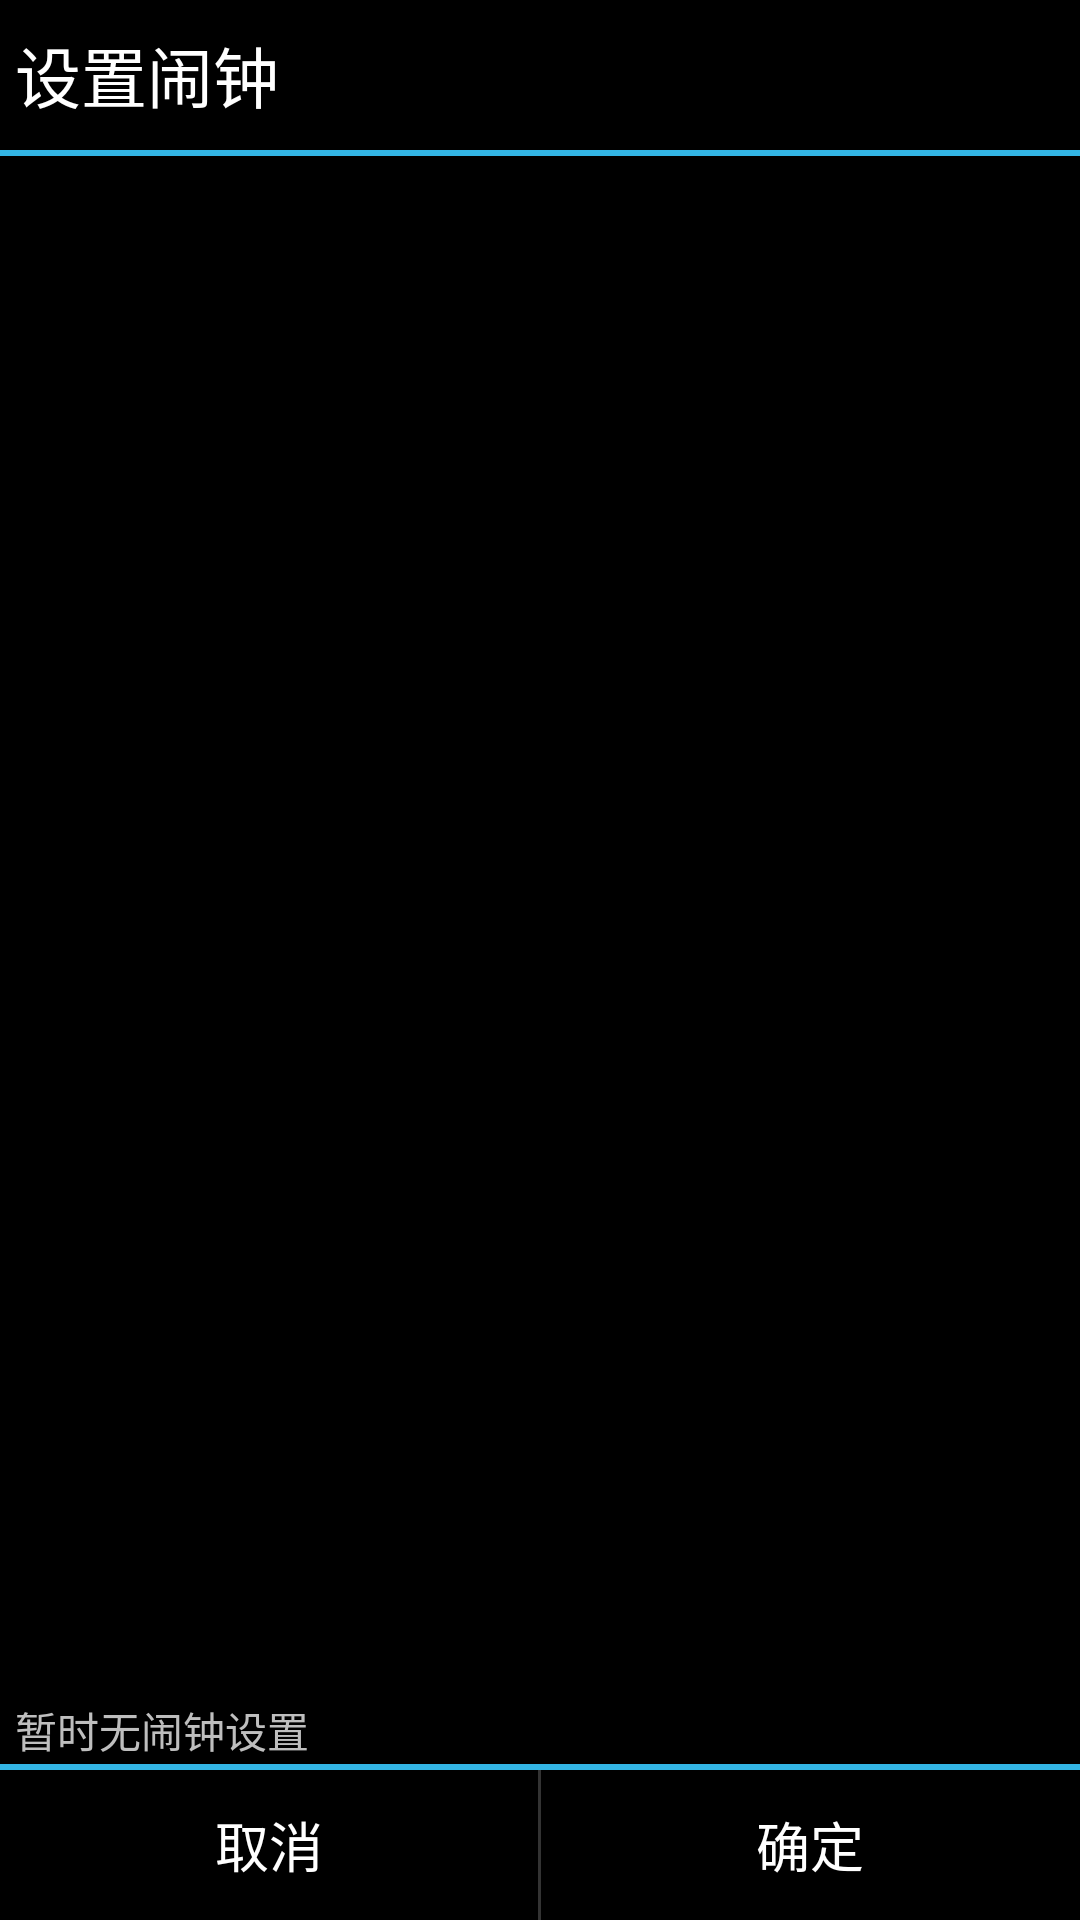

Produce the Android XML layout that renders to this screen, including the resource entries it uses.
<!-- AndroidManifest.xml: application theme AppTheme -->
<!-- res/layout/alarm_preferences.xml -->
<?xml version="1.0" encoding="utf-8"?>
	 <LinearLayout xmlns:android="http://schemas.android.com/apk/res/android"
         android:orientation="vertical"
         android:layout_width="match_parent"
         android:layout_height="match_parent">
         
         <LinearLayout
	        android:id="@+id/toolbar"
	        android:layout_width="match_parent"
	        android:layout_height="wrap_content"
	        
	        android:orientation="horizontal">
	
	        <TextView
	            android:id="@+id/textView_title_bar"
	            android:layout_width="0dp"
	            android:layout_height="50dp"
	            android:layout_weight="2"
	            android:gravity="center_vertical"
	            android:paddingLeft="5dp"
	            android:text="@string/set_alarms"
	            android:textAppearance="?android:attr/textAppearanceLarge"
	            android:textColor="@android:color/primary_text_dark" />
	
	        <ImageButton
	            android:id="@+id/button_save"
	            android:layout_width="0dp"
	            android:layout_height="50dp"
	            android:layout_weight="1"
	            android:background="@android:color/black"
	            android:contentDescription="@string/button_save"
	
	            android:src="@drawable/save" />

    </LinearLayout>

	<View
	    android:id="@+id/title_border_bottom"
	    android:layout_width="fill_parent"
	    android:layout_height="2dp"
	    android:layout_marginBottom="1dp"
	    android:background="@color/holo_blue_light" />

     <ListView
         android:id="@android:id/list"
         android:layout_width="match_parent"
         android:layout_height="0dp"
         android:layout_weight="1"
         android:drawSelectorOnTop="false" />

     <TextView
         android:id="@android:id/empty"
         android:layout_width="match_parent"
         android:layout_height="wrap_content"
         android:layout_marginLeft="5dp"
         android:text="@string/no_alarms" />
	
	<View
	    android:id="@+id/okCancel_border_top"
	    android:layout_width="fill_parent"
	    android:layout_height="2dp"
	    android:layout_marginTop="1dp"
	    android:background="@color/holo_blue_light" />

	<LinearLayout
	    android:id="@+id/okCancel"
		    android:layout_width="match_parent"
		    android:layout_height="wrap_content"   
		    android:orientation="horizontal" >
		
		    <TextView
		        android:id="@+id/textView_cancel"
		        android:layout_width="0dp"
		        android:layout_height="50dp"
		        android:layout_weight="1"
		        android:clickable="true"
		        android:gravity="center"
		        android:text="@string/cancel"
		        android:textAppearance="?android:attr/textAppearanceMedium"
		        android:textColor="@android:color/primary_text_dark" />
			<View
	            android:id="@+id/view1"
	            android:layout_width="1dp"
	            android:layout_height="match_parent"
	            android:background="#333333"/>
		    <TextView
		        android:id="@+id/textView_OK"
		        android:layout_width="0dp"
		        android:layout_height="50dp"
		        android:layout_weight="1"
		        android:clickable="true"
		        android:gravity="center"
		        android:text="@string/ok"
		        android:textAppearance="?android:attr/textAppearanceMedium"
		        android:textColor="@android:color/primary_text_dark" />
		
		</LinearLayout>
 </LinearLayout>
<!-- resources referenced by this layout -->
<resources>
  <color name="holo_blue_light">#ff33b5e5</color>
  <string name="button_save">Save</string>
  <string name="cancel">取消</string>
  <string name="no_alarms">暂时无闹钟设置</string>
  <string name="ok">确定</string>
  <string name="set_alarms">设置闹钟</string>
  <style name="AppTheme" parent="AppBaseTheme">
          
          <item name="android:windowTitleBackgroundStyle">@style/WindowTitleBackground</item>
      </style>
  <style name="AppBaseTheme" parent="android:Theme.Black">
          
      </style>
  <style name="WindowTitleBackground"> 
          <item name="android:background">@android:color/black</item>             
      </style>
</resources>
